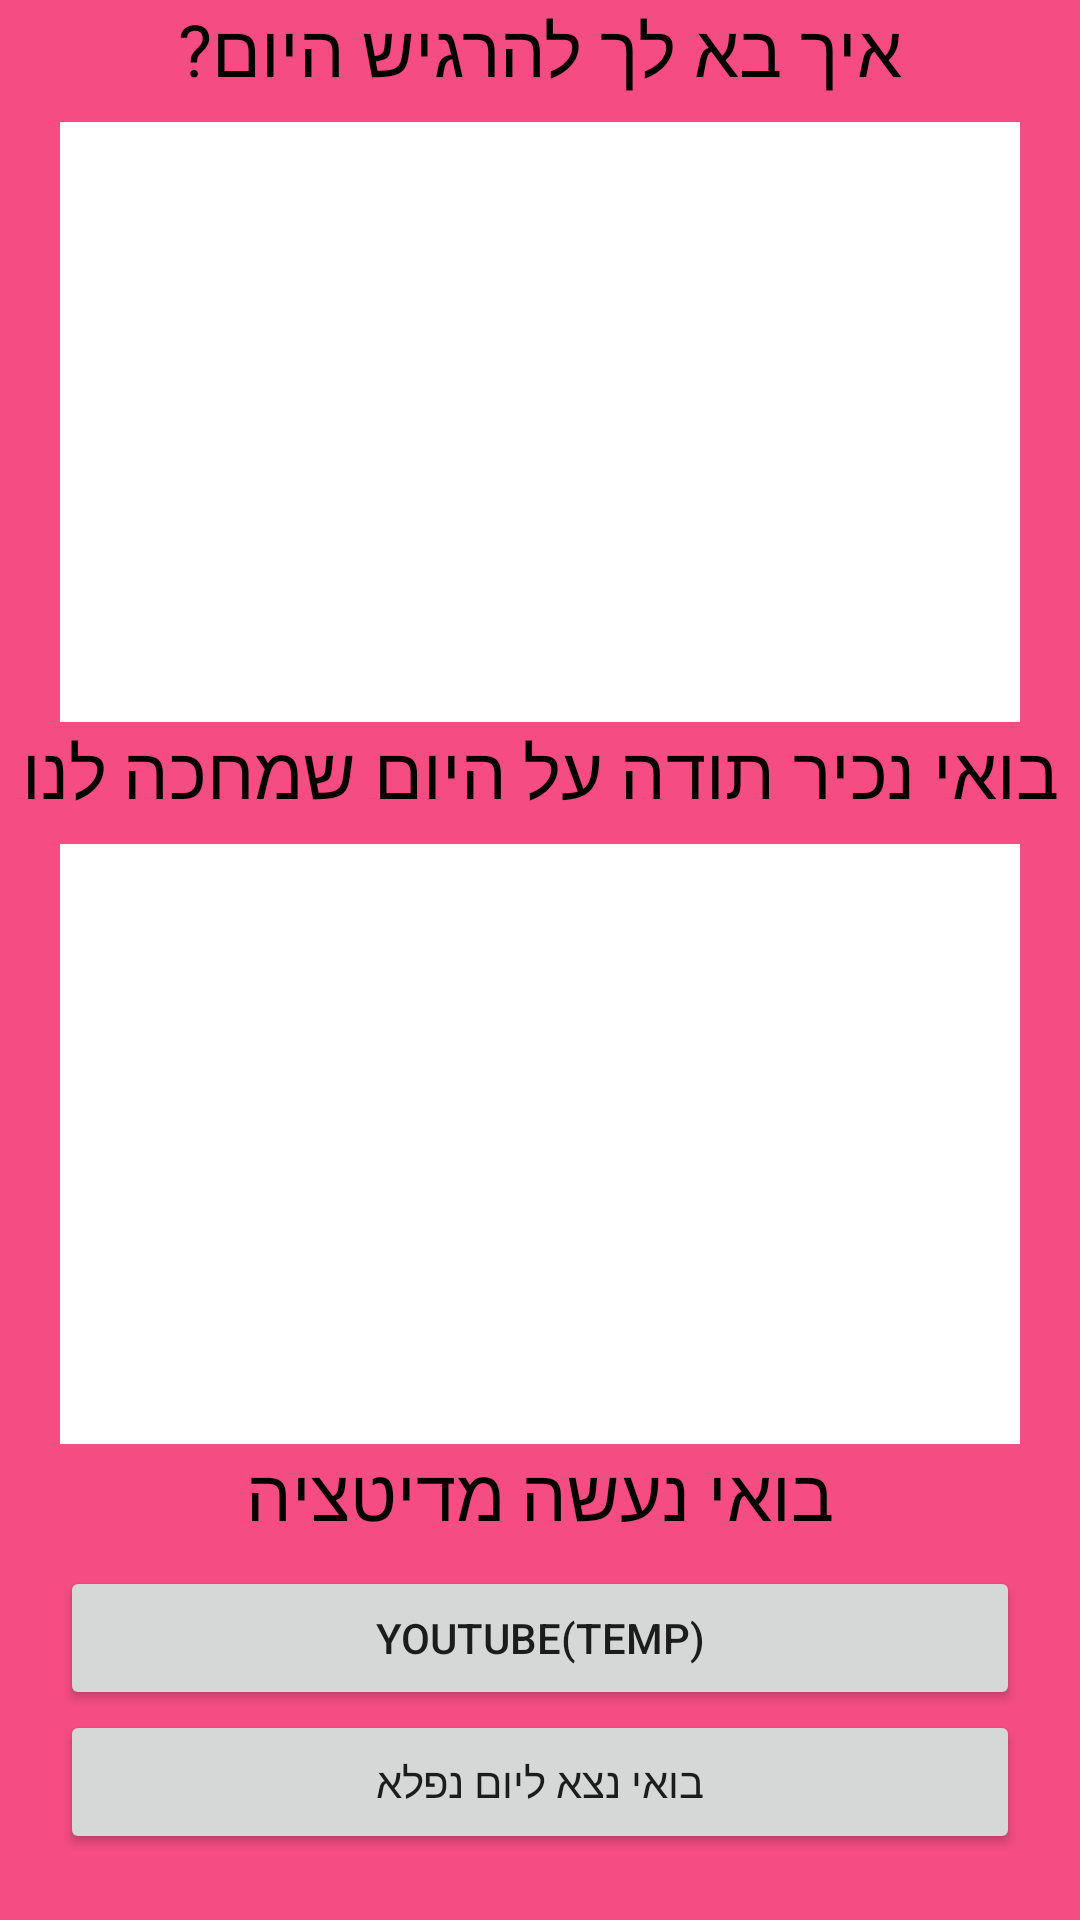

This screen was rendered from an Android layout file. Write that file and the resources it references.
<!-- AndroidManifest.xml: application theme AppTheme -->
<!-- res/layout/morning_ceremony_do.xml -->
<?xml version="1.0" encoding="utf-8"?>
<LinearLayout xmlns:android="http://schemas.android.com/apk/res/android"
    xmlns:app="http://schemas.android.com/apk/res-auto"
    xmlns:tools="http://schemas.android.com/tools"
    android:layout_width="match_parent"
    android:layout_height="match_parent"
    android:background="@color/pink"
    android:orientation="vertical">


        <ScrollView
            android:id="@+id/nightCeremionyViewMainScroller"
            android:layout_width="match_parent"
            android:layout_height="match_parent"
            android:scrollbars="vertical"
            android:fillViewport="true">

    <LinearLayout
        android:layout_width="match_parent"
        android:layout_height="match_parent"
        android:background="@color/pink"
        android:orientation="vertical">

    <TextView
        android:id="@+id/morningCeremionyDoQuestion1"
        android:layout_width="match_parent"
        android:layout_height="wrap_content"
        android:background="@color/pink"
        android:gravity="center"
        android:paddingBottom="8dp"
        android:text="איך בא לך להרגיש היום?"
        android:textAlignment="center"
        android:textColor="@color/black"
        android:textSize="24sp" />

        <android.support.v4.widget.NestedScrollView
        android:id="@+id/morningCeremionyDoQ1Scroller"
        android:layout_width="match_parent"
        android:layout_height="200dp"
        android:scrollbars="vertical"
            android:layout_marginLeft="20dp"
            android:layout_marginRight="20dp"
        android:fillViewport="true">

        <EditText
            android:id="@+id/morningCeremionyDoQ1Input"
            android:layout_width="match_parent"
            android:layout_height="50dp"
            android:background="@color/white"
            android:fontFamily="sans-serif"
            android:gravity="center"
            android:imeOptions="actionUnspecified"
            android:inputType="textMultiLine"
            android:textColor="@color/black"
            android:textColorHint="@color/TextHintColor"
            android:textSize="15sp"
            />


            </android.support.v4.widget.NestedScrollView>


    <TextView
        android:id="@+id/morningCeremionyViewQuestion2"
        android:layout_width="match_parent"
        android:layout_height="wrap_content"
        android:background="@color/pink"
        android:gravity="center"
        android:paddingBottom="8dp"
        android:text="בואי נכיר תודה על היום שמחכה לנו"
        android:textAlignment="center"
        android:textColor="@color/black"
        android:textSize="24sp" />

        <android.support.v4.widget.NestedScrollView
        android:id="@+id/morningCeremionyViewQ2Scroller"
        android:layout_width="match_parent"
        android:layout_height="200dp"
        android:scrollbars="vertical"
        android:layout_marginLeft="20dp" android:layout_marginRight="20dp"
        android:fillViewport="true">

        <EditText
            android:id="@+id/morningCeremionyDoQ2Input"
            android:layout_width="match_parent"
            android:layout_height="50dp"
            android:background="@color/white"
            android:fontFamily="sans-serif"
            android:gravity="center"
            android:imeOptions="actionUnspecified"
            android:inputType="textMultiLine"
            android:textColor="@color/black"

            android:textSize="15sp" />

        </android.support.v4.widget.NestedScrollView>

        <TextView
            android:id="@+id/morningCeremionyMediataionTitile"
            android:layout_width="match_parent"
            android:layout_height="wrap_content"
            android:background="@color/pink"
            android:gravity="center"
            android:paddingBottom="8dp"
            android:text="@string/watchmeditation"
            android:textAlignment="center"
            android:textColor="@color/black"
            android:textSize="24sp"
            android:layout_below="@+id/morningCeremionyDoQ2Input"

            />

        <Button
            android:id="@+id/morningCeremionyViewWatchYoutubeButton"
            android:layout_width="match_parent"
            android:layout_height="wrap_content"
            android:textAlignment="center"
            android:text="@string/youtubevideo"
            android:layout_marginLeft="20dp"
            android:layout_marginRight="20dp"
            android:layout_below="@+id/morningCeremionyMediataionTitile"
            />

    <Button
        android:id="@+id/morningCeremionyViewContinueButton"
        android:layout_width="match_parent"
        android:layout_height="wrap_content"
        android:textAlignment="center"
        android:text="@string/letsstarttheday"
        android:layout_marginLeft="20dp"
        android:layout_marginRight="20dp"
        android:layout_below="@+id/morningCeremionyViewWatchYoutubeButton"
        />

          </LinearLayout>

        </ScrollView>

    </LinearLayout>
<!-- resources referenced by this layout -->
<resources>
  <color name="TextHintColor">#7ff85473</color>
  <color name="black">#000000</color>
  <color name="pink">#f54d83</color>
  <color name="white">#ffffff</color>
  <string name="letsstarttheday">בואי נצא ליום נפלא</string>
  <string name="watchmeditation">בואי נעשה מדיטציה</string>
  <string name="youtubevideo">Youtube(temp)</string>
  <style name="AppTheme" parent="Theme.AppCompat.Light.NoActionBar">
          
          <item name="colorPrimary">@color/colorPrimary</item>
          <item name="colorPrimaryDark">@color/colorPrimaryDark</item>
          <item name="colorAccent">@color/colorAccent</item>
      </style>
  <color name="colorPrimary">#f85473</color>
  <color name="colorPrimaryDark">#F85473</color>
  <color name="colorAccent">#ff4081</color>
</resources>
